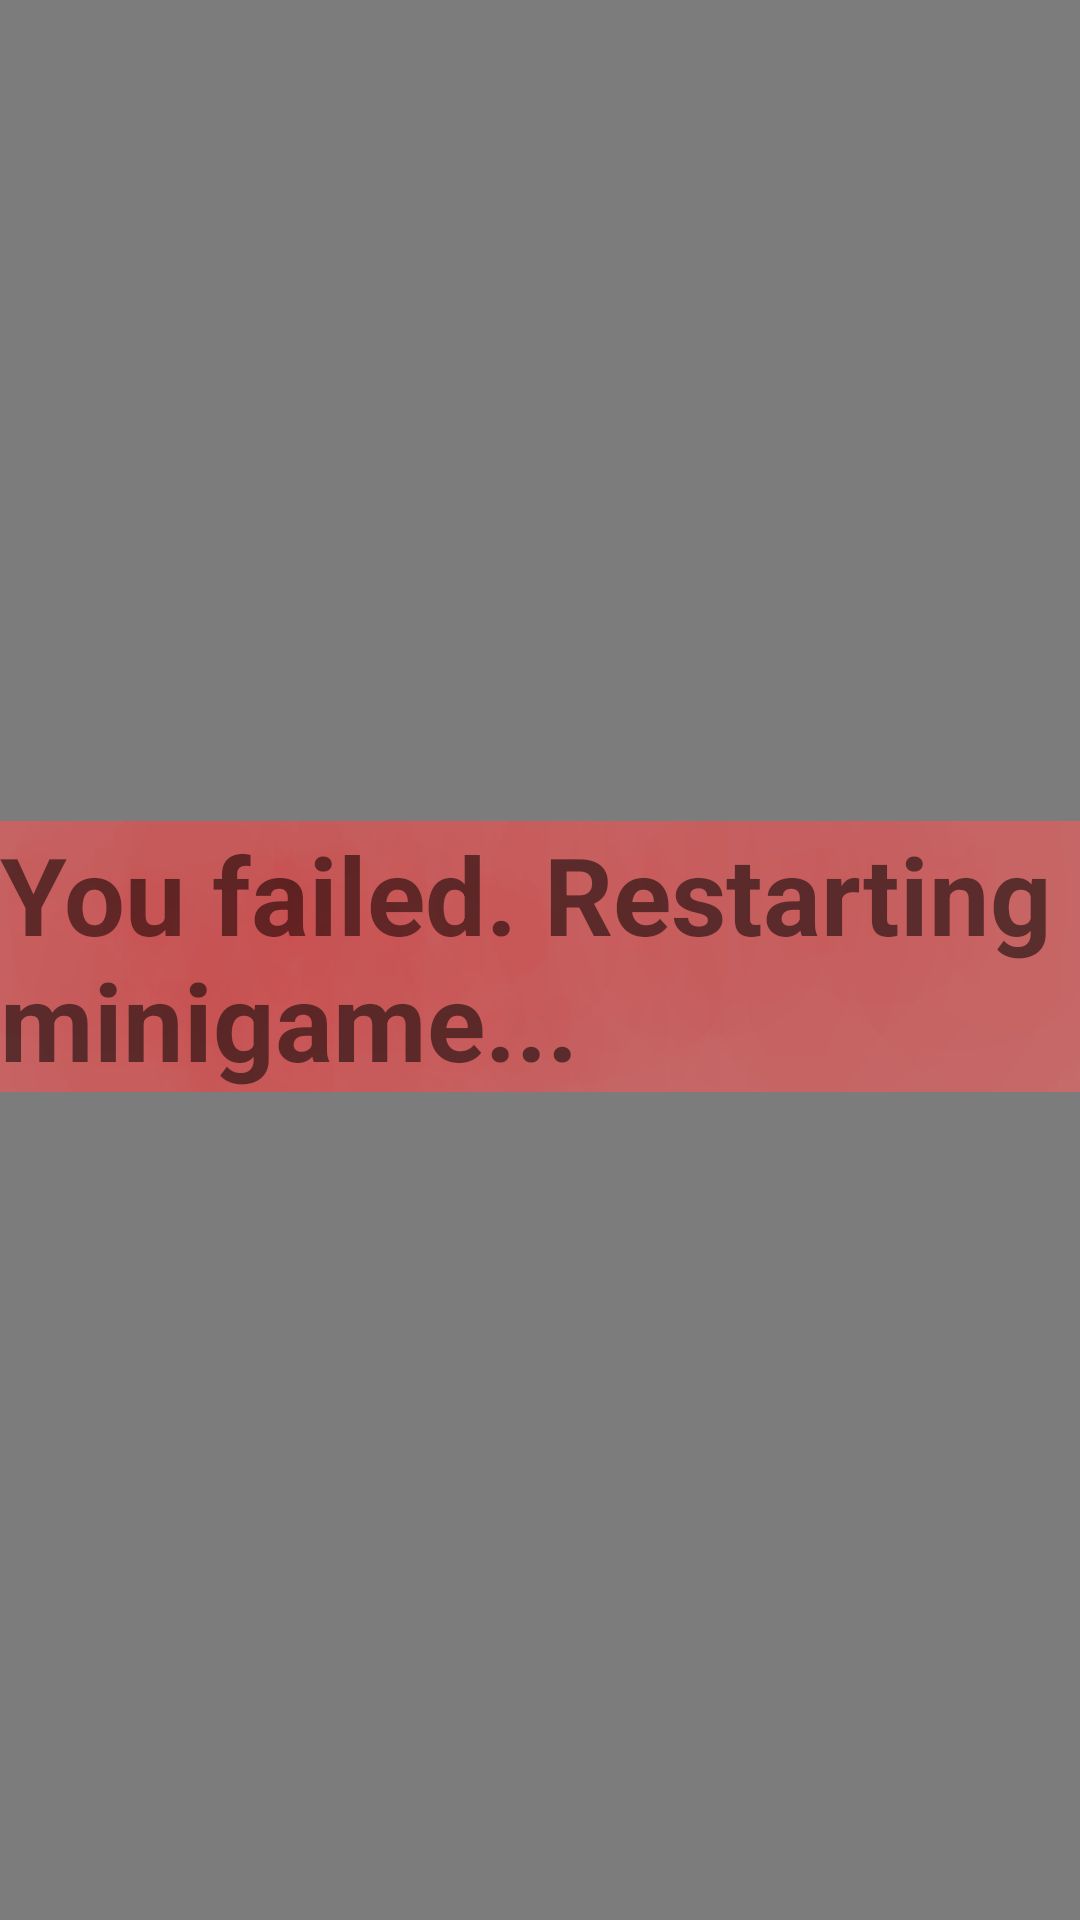

Here is an Android app screen rendered from its layout file. Give the layout XML and the strings, colors and styles it references.
<!-- AndroidManifest.xml: application theme AppTheme -->
<!-- res/layout/fragment_failurenotification.xml -->
<?xml version="1.0" encoding="utf-8"?>
<androidx.constraintlayout.motion.widget.MotionLayout xmlns:android="http://schemas.android.com/apk/res/android"
    xmlns:app="http://schemas.android.com/apk/res-auto"
    xmlns:tools="http://schemas.android.com/tools"
    android:layout_width="match_parent"
    android:layout_height="match_parent"
    android:background="#80000000"
    android:foregroundGravity="fill_horizontal"
    app:layoutDescription="@xml/fragment_failurenotification_scene">

    <TextView
        android:id="@+id/textView5"
        android:layout_width="wrap_content"
        android:layout_height="wrap_content"
        android:background="#FB8D8D"
        android:backgroundTint="#C66D6D"
        android:clickable="false"
        android:shadowColor="#FF1100"
        android:shadowDx="-2"
        android:shadowDy="-2"
        android:shadowRadius="1000"
        android:text="You failed. Restarting minigame..."
        android:textSize="36sp"
        android:textStyle="bold"
        app:layout_constraintBottom_toBottomOf="parent"
        app:layout_constraintEnd_toEndOf="parent"
        app:layout_constraintStart_toStartOf="parent"
        app:layout_constraintTop_toTopOf="parent"
        app:layout_constraintVertical_bias="0.498" />
</androidx.constraintlayout.motion.widget.MotionLayout>
<!-- resources referenced by this layout -->
<resources>
  <style name="AppTheme" parent="Theme.AppCompat.Light.DarkActionBar">
          
          <item name="colorPrimary">@color/colorPrimary</item>
          <item name="colorPrimaryDark">@color/colorPrimaryDark</item>
          <item name="colorAccent">@color/colorAccent</item>
      </style>
  <color name="colorPrimary">#d5d1c8</color>
  <color name="colorPrimaryDark">#a4a097</color>
  <color name="colorAccent">#FF9800</color>
</resources>
